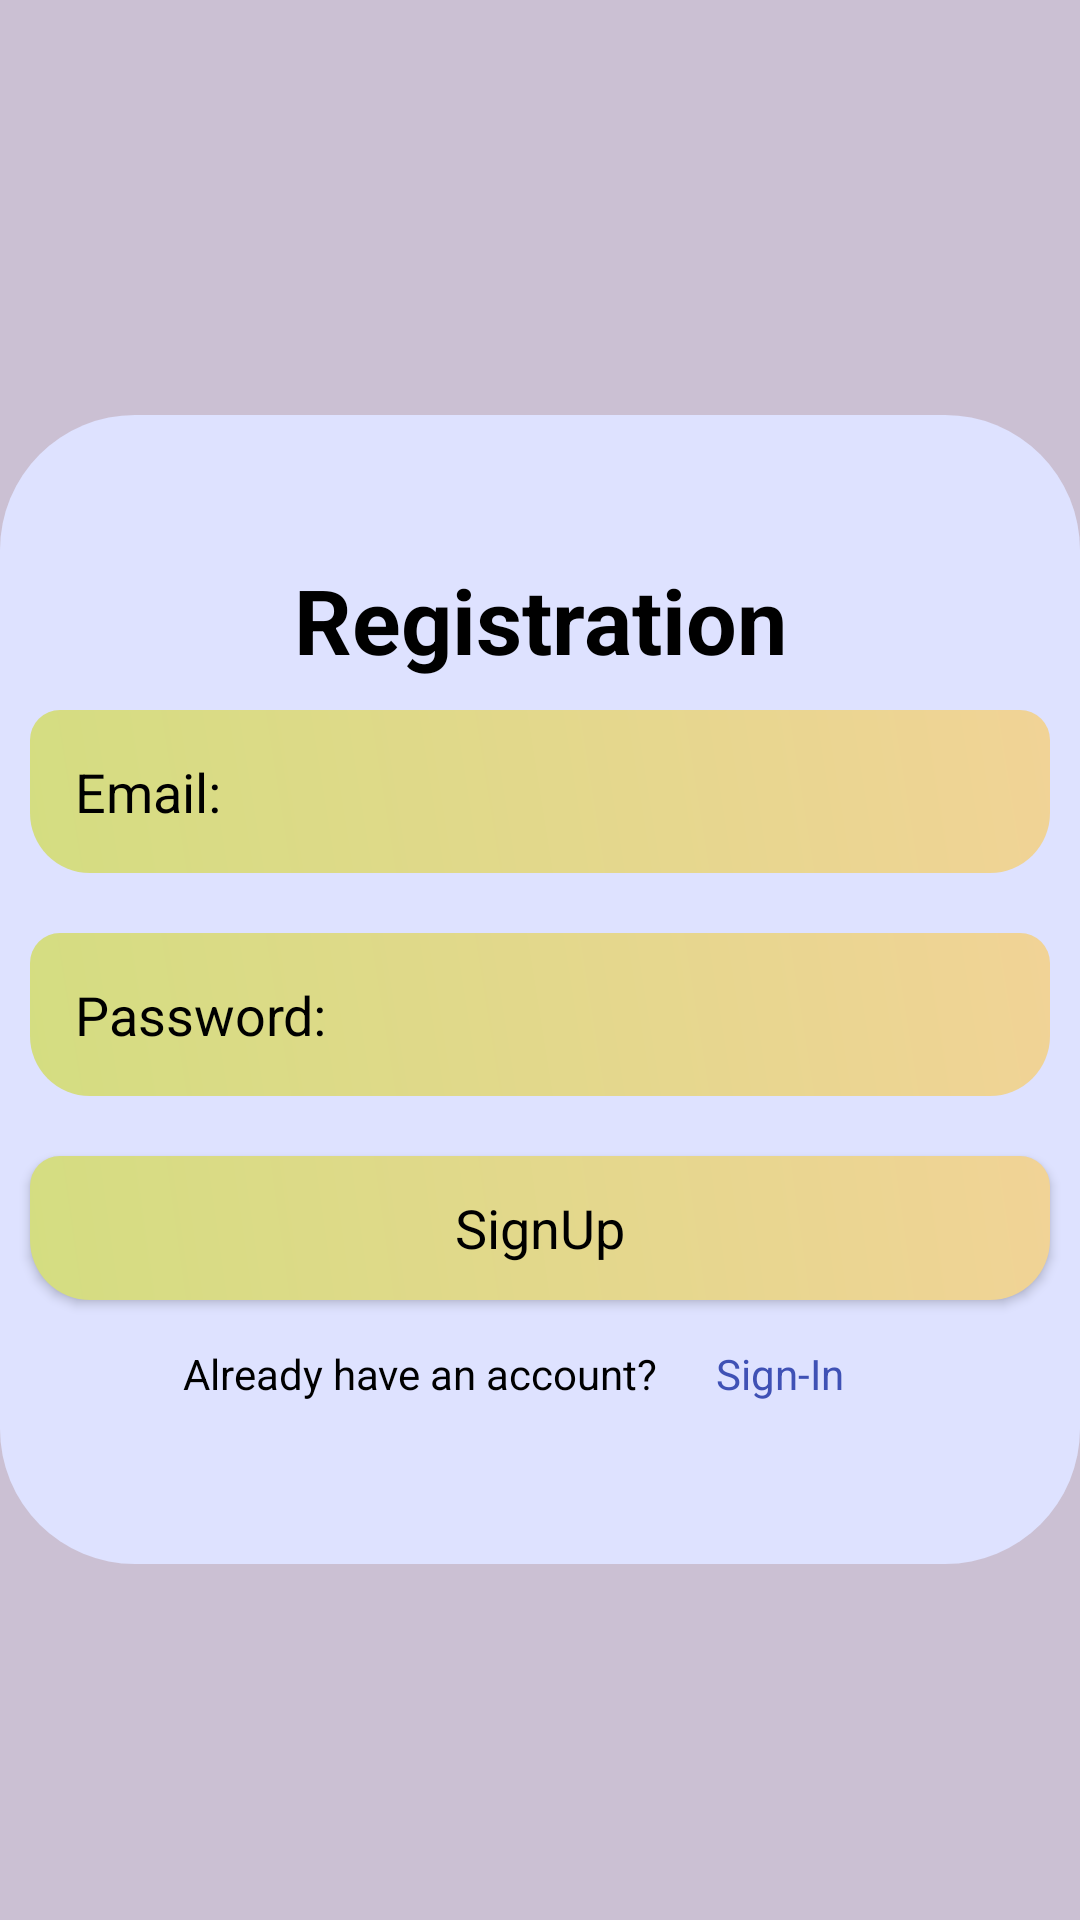

Produce the Android XML layout that renders to this screen, including the resource entries it uses.
<!-- AndroidManifest.xml: application theme Theme.AppCompat.NoActionBar -->
<!-- res/layout/activity_registration_page.xml -->
<?xml version="1.0" encoding="utf-8"?>
<LinearLayout xmlns:android="http://schemas.android.com/apk/res/android"
    xmlns:app="http://schemas.android.com/apk/res-auto"
    xmlns:tools="http://schemas.android.com/tools"
    android:layout_width="match_parent"
    android:orientation="vertical"
    android:gravity="center"
    android:background="@drawable/background_color_registration"
    android:layout_height="match_parent"
    tools:context="MainActivity">

    <com.google.android.material.tabs.TabLayout
        android:id="@+id/navBar"
        android:layout_width="match_parent"
        android:layout_height="wrap_content"
        android:layout_marginTop="20dp"
        android:background="@drawable/tabpagelayer_registration"
        app:layout_constraintVertical_bias="0"
        tools:ignore="SpeakableTextPresentCheck" />

    <ScrollView
        android:layout_width="match_parent"
        android:layout_height="wrap_content"
        android:background="@drawable/roundshapelayout_registration">

        <LinearLayout
            android:layout_width="match_parent"
            android:layout_height="wrap_content"
            android:gravity="center"
            android:orientation="vertical" >

            <TextView
                android:layout_width="match_parent"
                android:layout_height="wrap_content"
                android:text="Registration"
                android:textStyle="bold"
                android:textSize="30sp"
                android:textColor="@android:color/black"
                android:textAppearance="?android:textAppearanceLarge"
                android:gravity="center" />

            <EditText
                android:layout_width="match_parent"
                android:layout_height="wrap_content"
                android:layout_margin="10dp"
                android:hint="@string/email"
                android:textColor="@android:color/black"
                android:textColorHint="@android:color/black"
                android:background="@drawable/edittext_background"
                android:padding="15dp"
                android:id="@+id/email_reg"
                android:autofillHints="" />


            <EditText
                android:layout_width="match_parent"
                android:layout_height="wrap_content"
                android:layout_margin="10dp"
                android:hint="@string/password"
                android:padding="15dp"
                android:inputType="textPassword"
                android:textColor="@android:color/black"
                android:textColorHint="@android:color/black"
                android:background="@drawable/edittext_background"
                android:id="@+id/password_reg"
                android:autofillHints="" />

            <Button
                android:layout_width="match_parent"
                android:layout_height="wrap_content"
                android:layout_margin="10dp"
                android:text="SignUp"
                android:background="@drawable/edittext_background"
                android:textColor="@android:color/black"
                android:id="@+id/btn_reg"
                android:textAppearance="?android:textAppearanceMedium" />

            <LinearLayout
                android:orientation="horizontal"
                android:layout_height="30dp"
                android:layout_width="match_parent">

                <TextView
                    android:layout_width="match_parent"
                    android:layout_height="wrap_content"
                    android:gravity="center"
                    android:textColor="@android:color/black"
                    android:id="@+id/noAccount"
                    android:text="Already have an account?"
                    android:layout_marginRight="80dp"
                    android:padding="5dp" />

                <TextView
                    android:id="@+id/signIn"
                    android:layout_width="match_parent"
                    android:layout_height="wrap_content"
                    android:gravity="center"
                    android:layout_marginLeft="-200dp"
                    android:padding="5dp"
                    android:text="Sign-In"
                    android:textColor="#3F51B5" />

            </LinearLayout>

        </LinearLayout>

    </ScrollView>
    <com.google.android.material.tabs.TabLayout
        android:id="@+id/navBar2"
        android:layout_width="match_parent"
        android:layout_height="wrap_content"
        android:background="@drawable/tabpagelayerbottom_registration"
        app:layout_constraintVertical_bias="0"
        tools:ignore="SpeakableTextPresentCheck" />


</LinearLayout>
<!-- resources referenced by this layout -->
<resources>
  <!-- drawable background_color_registration (drawable) -->
  <?xml version="1.0" encoding="utf-8"?>
  <shape xmlns:android="http://schemas.android.com/apk/res/android">
  
      <solid
          android:color="#cbc0d3"/>
  
  </shape>
  <!-- drawable edittext_background (drawable) -->
  <?xml version="1.0" encoding="utf-8"?>
  <shape xmlns:android="http://schemas.android.com/apk/res/android">
  
      <gradient android:angle="45"
          android:startColor="#FFD4DD81"
          android:endColor="#FFF1D396" />
  
      <corners android:topRightRadius="10dp"
          android:topLeftRadius="10dp"
          android:bottomRightRadius="20dp"
          android:bottomLeftRadius="20dp" />
  
  </shape>
  <!-- drawable roundshapelayout_registration (drawable) -->
  <?xml version="1.0" encoding="utf-8"?>
  <shape xmlns:android="http://schemas.android.com/apk/res/android">
  
      <solid android:color="#dee2ff"/>
      <corners
          android:bottomLeftRadius="0dp"
          android:bottomRightRadius="0dp"
          android:topLeftRadius="0dp"
          android:topRightRadius="0dp"/>
  
  </shape>
  <!-- drawable tabpagelayer_registration (drawable) -->
  <?xml version="1.0" encoding="utf-8"?>
  <shape xmlns:android="http://schemas.android.com/apk/res/android">
  
      <solid android:color="#dee2ff"/>
      <corners
          android:topLeftRadius="45dp"
          android:topRightRadius="45dp"/>
  
  </shape>
  <!-- drawable tabpagelayerbottom_registration (drawable) -->
  <?xml version="1.0" encoding="utf-8"?>
  <shape xmlns:android="http://schemas.android.com/apk/res/android">
  
      <solid android:color="#dee2ff"/>
      <corners
          android:bottomLeftRadius="45dp"
          android:bottomRightRadius="45dp"/>
  
  </shape>
  <string name="email">Email:</string>
  <string name="password">Password:</string>
</resources>
